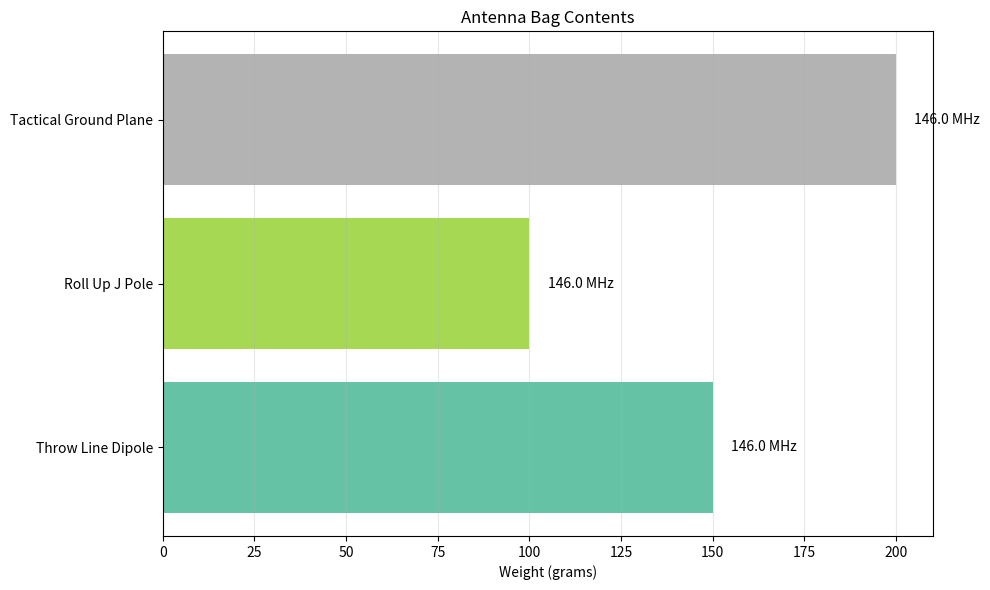

Write Python code to recreate this figure.
#!/usr/bin/env python3
"""Antenna-in-a-Bag Calculator — portable antenna designs for field deployment."""

import sys
import json
import math

try:
    import numpy as np
    import matplotlib
    matplotlib.use("Agg")
    import matplotlib.pyplot as plt
except ImportError:
    sys.exit("numpy and matplotlib required: pip install numpy matplotlib")

SPEED_OF_LIGHT = 299792458


def wavelength(freq_mhz):
    return SPEED_OF_LIGHT / (freq_mhz * 1e6)


def throw_line_dipole(freq_mhz, max_height_m=15):
    """Design a dipole deployable via throw line over a tree branch."""
    lam = wavelength(freq_mhz)
    leg = lam * 0.95 / 4
    return {
        "type": "throw_line_dipole", "frequency_mhz": freq_mhz,
        "each_leg_m": round(leg, 2),
        "total_wire_m": round(leg * 2 + 2, 2),  # +2m for feedpoint
        "suggested_height_m": min(max_height_m, round(lam / 2, 1)),
        "packed_weight_g": 150,
        "packed_size_cm": "10x10x5",
        "deploy_time_min": 10,
        "kit_list": ["wire", "center insulator", "throw line", "throw weight",
                     "2x end insulators", "coax jumper", "paracord"],
    }


def roll_up_j_pole(freq_mhz):
    """Design a roll-up J-pole from ladder line."""
    lam = wavelength(freq_mhz)
    three_quarter = lam * 0.75
    quarter = lam * 0.25
    return {
        "type": "roll_up_j_pole", "frequency_mhz": freq_mhz,
        "radiator_cm": round(three_quarter * 100, 1),
        "matching_stub_cm": round(quarter * 100, 1),
        "total_length_cm": round((three_quarter + quarter) * 100, 1),
        "material": "450-ohm ladder line",
        "gain_dbi": 2.5,
        "packed_weight_g": 100,
        "packed_size_cm": "5x5x15",
    }


def tactical_ground_plane(freq_mhz):
    """Design a ground plane antenna with folding radials."""
    lam = wavelength(freq_mhz)
    radiator = lam * 0.95 / 4
    radial = lam / 4
    return {
        "type": "tactical_ground_plane", "frequency_mhz": freq_mhz,
        "radiator_cm": round(radiator * 100, 1),
        "radial_cm": round(radial * 100, 1),
        "num_radials": 4,
        "radial_angle_deg": 45,
        "impedance_ohm": 50,
        "gain_dbi": 2.15,
        "packed_weight_g": 200,
        "mounting": "magnetic base or clamp",
    }


def plot_bag_contents(antennas, output="bag_contents.png"):
    """Visualize what fits in the antenna bag."""
    fig, ax = plt.subplots(figsize=(10, 6))
    names = [a["type"].replace("_", " ").title() for a in antennas]
    weights = [a.get("packed_weight_g", 100) for a in antennas]
    freqs = [a["frequency_mhz"] for a in antennas]

    colors = plt.cm.Set2(np.linspace(0, 1, len(antennas)))
    bars = ax.barh(names, weights, color=colors)
    for bar, freq in zip(bars, freqs):
        ax.text(bar.get_width() + 5, bar.get_y() + bar.get_height() / 2,
                f"{freq} MHz", va="center", fontsize=10)

    ax.set_xlabel("Weight (grams)")
    ax.set_title("Antenna Bag Contents")
    ax.grid(True, alpha=0.3, axis="x")
    plt.tight_layout()
    plt.savefig(output, dpi=150)
    plt.close()
    print(f"[+] Bag contents chart saved to {output}")


def deployment_checklist(antenna):
    """Generate a step-by-step deployment checklist."""
    steps = {
        "throw_line_dipole": [
            "Select tree with clear branch 10-15m up",
            "Attach throw weight to paracord",
            "Throw line over branch", "Pull antenna wire up",
            "Connect coax to center insulator",
            "Adjust legs for minimum SWR",
        ],
        "roll_up_j_pole": [
            "Unroll ladder line", "Attach to telescoping pole or tree",
            "Connect coax at feed tap point",
            "Extend to full height", "Check SWR",
        ],
        "tactical_ground_plane": [
            "Mount base on vehicle or tripod",
            "Extend radiator element", "Deploy 4 radials at 45 degrees",
            "Connect coax", "Check SWR",
        ],
    }
    return steps.get(antenna["type"], ["Deploy and check SWR"])


def total_bag_weight(antennas):
    """Calculate total bag weight with accessories."""
    antenna_weight = sum(a.get("packed_weight_g", 100) for a in antennas)
    accessories = 500  # coax, connectors, tools
    return {
        "antenna_weight_g": antenna_weight,
        "accessories_g": accessories,
        "total_weight_g": antenna_weight + accessories,
        "total_weight_kg": round((antenna_weight + accessories) / 1000, 2),
    }


def export_kit(data, path="bag_kit.json"):
    with open(path, "w") as f:
        json.dump(data, f, indent=2)


if __name__ == "__main__":
    print("Antenna-in-a-Bag Calculator — companion to the web dashboard")
    freq = float(sys.argv[1]) if len(sys.argv) > 1 else 146.0
    antennas = [throw_line_dipole(freq), roll_up_j_pole(freq), tactical_ground_plane(freq)]
    for a in antennas:
        print(f"  {a['type']}: {a.get('packed_weight_g', '?')}g")
    weight = total_bag_weight(antennas)
    print(f"Total bag: {weight['total_weight_kg']} kg")
    plot_bag_contents(antennas)
    export_kit({"antennas": antennas, "weight": weight})
